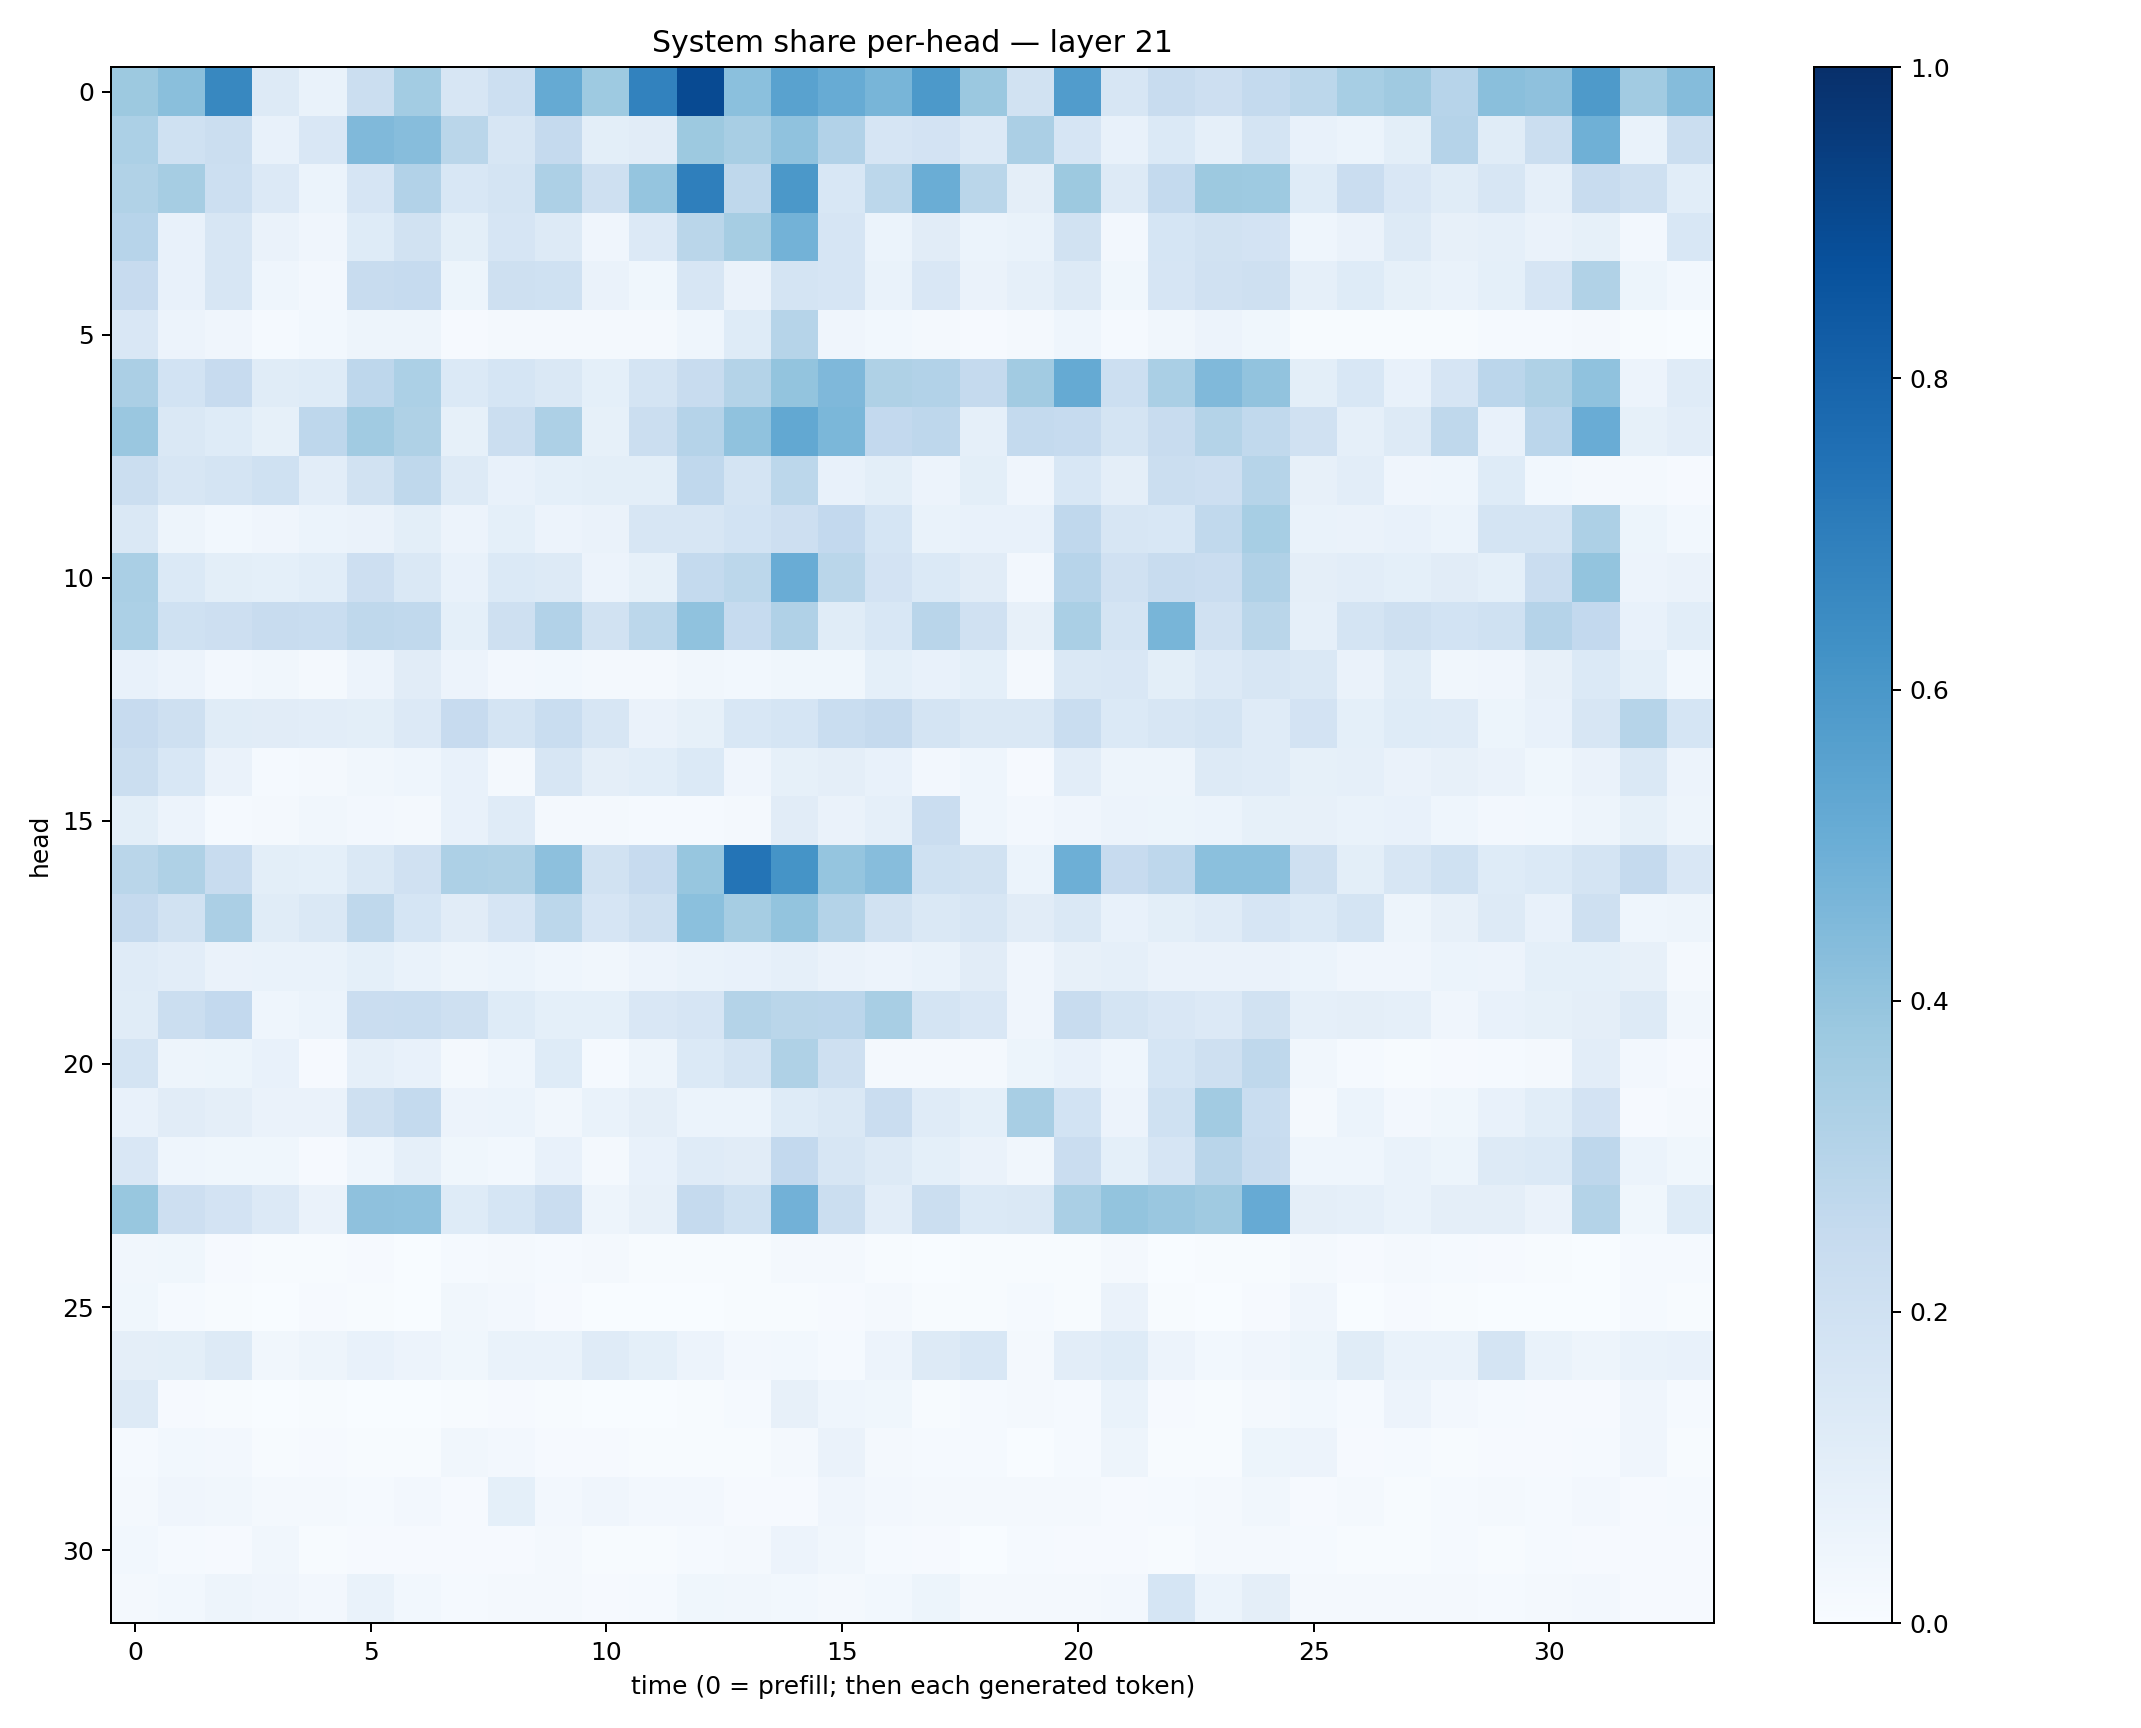

Source data for this figure (header and first rows):
0.37769094, 0.42281878, 0.6634742, 0.12671594, 0.066708215, 0.22048171, 0.3589732, 0.1587009, 0.21539472, 0.51689905, 0.37286225, 0.6802693, 0.89647716, 0.42099622, 0.5532104, 0.5085861, 0.46802288, 0.59357584, 0.38092333, 0.19204274, 0.57520705, 0.16325957, 0.23622283, 0.21452245
0.3282, 0.2025, 0.2193, 0.07706, 0.1502, 0.4467, 0.4297, 0.2861, 0.1614, 0.2521, 0.09833, 0.1126, 0.3759, 0.341, 0.4089, 0.3117, 0.166, 0.1802, 0.1366, 0.3336, 0.1675, 0.07225, 0.1379, 0.08686
0.3145, 0.3511, 0.2155, 0.1338, 0.0592, 0.1671, 0.3103, 0.1547, 0.1728, 0.3245, 0.2105, 0.3967, 0.694, 0.2717, 0.594, 0.1537, 0.2801, 0.5029, 0.289, 0.09549, 0.3753, 0.1303, 0.2576, 0.3782
0.2956, 0.07792, 0.1612, 0.06462, 0.04122, 0.1212, 0.1878, 0.09786, 0.1655, 0.1288, 0.04273, 0.1355, 0.2852, 0.348, 0.4767, 0.1665, 0.06214, 0.1127, 0.0624, 0.0698, 0.1936, 0.02493, 0.1684, 0.1896
0.2428, 0.07118, 0.1567, 0.0463, 0.02424, 0.2378, 0.2481, 0.05377, 0.2035, 0.2009, 0.06459, 0.03696, 0.1605, 0.06517, 0.1759, 0.1661, 0.06737, 0.1505, 0.06493, 0.08831, 0.1265, 0.03773, 0.1657, 0.1962
0.1509, 0.05648, 0.03993, 0.0133, 0.02947, 0.05011, 0.04786, 0.01008, 0.01749, 0.02188, 0.01762, 0.01965, 0.04664, 0.1237, 0.2978, 0.04028, 0.02975, 0.02288, 0.007845, 0.02259, 0.04504, 0.0133, 0.03272, 0.05535
0.3336, 0.1862, 0.2456, 0.1153, 0.1221, 0.2743, 0.3282, 0.1373, 0.1694, 0.1484, 0.0916, 0.1759, 0.237, 0.3071, 0.4016, 0.4519, 0.324, 0.3098, 0.2513, 0.3624, 0.5167, 0.2176, 0.3373, 0.4454
0.3857, 0.1462, 0.1211, 0.0837, 0.2742, 0.366, 0.3241, 0.08563, 0.2265, 0.3281, 0.08399, 0.2221, 0.3014, 0.4078, 0.5247, 0.4573, 0.2617, 0.2751, 0.08841, 0.2551, 0.2489, 0.1785, 0.2416, 0.3076
0.2237, 0.1595, 0.1744, 0.203, 0.1034, 0.1913, 0.2715, 0.126, 0.07458, 0.09238, 0.09983, 0.09821, 0.266, 0.1778, 0.2798, 0.0717, 0.1007, 0.05776, 0.09852, 0.04003, 0.1552, 0.09534, 0.2244, 0.2135
0.1433, 0.05077, 0.03052, 0.03961, 0.06162, 0.06405, 0.1, 0.05638, 0.09011, 0.056, 0.06525, 0.1574, 0.157, 0.1873, 0.2133, 0.2611, 0.1689, 0.06778, 0.07178, 0.07308, 0.2678, 0.1603, 0.1524, 0.2621
0.3394, 0.1368, 0.1002, 0.0909, 0.1061, 0.2131, 0.1456, 0.07181, 0.14, 0.1318, 0.05605, 0.08346, 0.2547, 0.28, 0.5052, 0.2883, 0.1814, 0.1404, 0.1102, 0.02403, 0.2941, 0.1963, 0.2354, 0.2295
0.3314, 0.1997, 0.2116, 0.2387, 0.2329, 0.2723, 0.2641, 0.09185, 0.2096, 0.3117, 0.1896, 0.2782, 0.4078, 0.2494, 0.3197, 0.1155, 0.1527, 0.2917, 0.1986, 0.07951, 0.3374, 0.1768, 0.4666, 0.1979
0.07278, 0.05682, 0.02357, 0.03281, 0.02143, 0.05546, 0.1104, 0.05629, 0.02571, 0.02951, 0.01575, 0.01966, 0.03314, 0.02784, 0.03737, 0.03877, 0.09169, 0.07141, 0.09321, 0.02303, 0.1453, 0.1497, 0.09883, 0.1366
0.243, 0.2104, 0.1168, 0.11, 0.1017, 0.09806, 0.1352, 0.2451, 0.1764, 0.2314, 0.1564, 0.06483, 0.0844, 0.1543, 0.1706, 0.2315, 0.2517, 0.1764, 0.1463, 0.1461, 0.2332, 0.1372, 0.1596, 0.1741
0.2236, 0.1558, 0.0657, 0.01318, 0.02278, 0.03267, 0.04419, 0.07323, 0.02084, 0.1606, 0.09529, 0.108, 0.1391, 0.04242, 0.0843, 0.09716, 0.07375, 0.02658, 0.04302, 0.01085, 0.1023, 0.04906, 0.04773, 0.1265
0.09868, 0.05668, 0.01492, 0.01857, 0.03267, 0.02411, 0.01866, 0.07107, 0.1188, 0.01822, 0.02265, 0.01381, 0.0118, 0.01895, 0.1097, 0.0643, 0.08968, 0.2294, 0.04502, 0.02654, 0.04094, 0.05492, 0.05274, 0.05875
0.2855, 0.3214, 0.2385, 0.09842, 0.09136, 0.1445, 0.1957, 0.327, 0.3212, 0.4171, 0.1901, 0.246, 0.3931, 0.7345, 0.614, 0.3964, 0.4332, 0.2009, 0.1947, 0.06172, 0.4936, 0.2443, 0.2773, 0.4201
0.2501, 0.1904, 0.3321, 0.1146, 0.146, 0.2699, 0.1714, 0.112, 0.1668, 0.2779, 0.1642, 0.208, 0.4205, 0.3497, 0.399, 0.3051, 0.1935, 0.1459, 0.1596, 0.1131, 0.1419, 0.0716, 0.1014, 0.1194
0.118, 0.103, 0.06584, 0.06776, 0.06897, 0.09353, 0.06872, 0.04787, 0.06124, 0.04535, 0.03344, 0.05748, 0.07001, 0.07378, 0.08973, 0.06352, 0.05628, 0.0673, 0.1099, 0.03945, 0.08193, 0.08614, 0.06332, 0.0641
0.1159, 0.2236, 0.2583, 0.04371, 0.06106, 0.2283, 0.2322, 0.2043, 0.1237, 0.09087, 0.09197, 0.1498, 0.1677, 0.3085, 0.2883, 0.2826, 0.3399, 0.1788, 0.1509, 0.03928, 0.2386, 0.1722, 0.149, 0.1334
0.1795, 0.04724, 0.05427, 0.07586, 0.01081, 0.08702, 0.07543, 0.01874, 0.04568, 0.1245, 0.01367, 0.05001, 0.1374, 0.1752, 0.3219, 0.2094, 0.01666, 0.01977, 0.02279, 0.05092, 0.0735, 0.04443, 0.1711, 0.2032
0.07632, 0.1131, 0.09384, 0.06632, 0.06519, 0.2084, 0.257, 0.05804, 0.06056, 0.03225, 0.06863, 0.09724, 0.0604, 0.06086, 0.1242, 0.143, 0.2267, 0.1184, 0.09308, 0.343, 0.1864, 0.0582, 0.1997, 0.3595
0.1491, 0.04635, 0.03862, 0.03679, 0.01026, 0.04637, 0.08944, 0.03697, 0.03088, 0.0768, 0.02022, 0.07105, 0.1211, 0.1107, 0.2602, 0.1581, 0.1255, 0.09007, 0.06383, 0.03246, 0.229, 0.09326, 0.1651, 0.2902
0.388, 0.2143, 0.1797, 0.1357, 0.06298, 0.4122, 0.4066, 0.1218, 0.1684, 0.2268, 0.0471, 0.07956, 0.2518, 0.202, 0.4814, 0.2243, 0.1048, 0.2264, 0.1389, 0.147, 0.3364, 0.4005, 0.3854, 0.3699
0.03405, 0.03725, 0.009334, 0.007586, 0.007731, 0.008547, 0.003695, 0.01499, 0.01841, 0.01305, 0.02327, 0.007756, 0.00616, 0.006195, 0.01936, 0.01965, 0.007328, 0.003293, 0.006709, 0.007135, 0.007046, 0.01602, 0.003905, 0.006643
0.03639, 0.01177, 0.007262, 0.001806, 0.00791, 0.004531, 0.002474, 0.03159, 0.02508, 0.009411, 0.003344, 0.00276, 0.002715, 0.006852, 0.007694, 0.009533, 0.02223, 0.0065, 0.007138, 0.01253, 0.006522, 0.06371, 0.004508, 0.003881
0.09432, 0.09891, 0.132, 0.03463, 0.05075, 0.07373, 0.05519, 0.03889, 0.07022, 0.06734, 0.1172, 0.0899, 0.05718, 0.02531, 0.02766, 0.01495, 0.05642, 0.1301, 0.1541, 0.01988, 0.1043, 0.1223, 0.05545, 0.02816
0.131, 0.009733, 0.004105, 0.001985, 0.005206, 0.00316, 0.002204, 0.006625, 0.01001, 0.006326, 0.001233, 0.002863, 0.004097, 0.01331, 0.08039, 0.04538, 0.03676, 0.006944, 0.01525, 0.02329, 0.013, 0.06662, 0.008643, 0.007357
0.0138, 0.03059, 0.02428, 0.004189, 0.008279, 0.005234, 0.004489, 0.03457, 0.0262, 0.01015, 0.01019, 0.006445, 0.006241, 0.005429, 0.01762, 0.06455, 0.02288, 0.01538, 0.01197, 0.00285, 0.01302, 0.04973, 0.004533, 0.006106
0.01681, 0.03977, 0.03417, 0.01728, 0.01593, 0.01495, 0.02623, 0.01114, 0.09148, 0.0238, 0.03913, 0.02451, 0.02557, 0.009729, 0.01103, 0.04024, 0.02708, 0.01961, 0.01565, 0.0197, 0.01715, 0.009197, 0.01261, 0.02161
0.02778, 0.01432, 0.008351, 0.03243, 0.005469, 0.01116, 0.01055, 0.007896, 0.01122, 0.01953, 0.006533, 0.004874, 0.01257, 0.01837, 0.05597, 0.03159, 0.01462, 0.008161, 0.003522, 0.01459, 0.01113, 0.01167, 0.007752, 0.01733
0.01834, 0.02871, 0.04984, 0.04286, 0.02559, 0.068, 0.02827, 0.01465, 0.01672, 0.01859, 0.01039, 0.01318, 0.03542, 0.03399, 0.02764, 0.02024, 0.0282, 0.051, 0.02245, 0.02283, 0.02131, 0.02586, 0.1706, 0.06075
